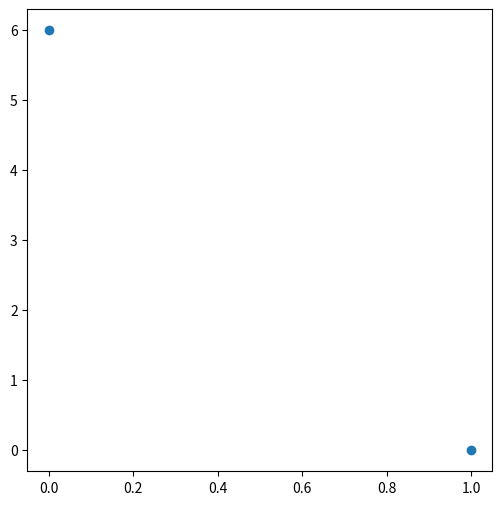

Source code (Python):
import matplotlib.pyplot as plt
import numpy as np
# 유클리드 거리 점과 점의 거리
def euclidean(x, y):
    return np.sqrt(np.sum((x - y)**2))

a = np.array([1, 0])
b = np.array([0, 6])
print(euclidean(a, b))
plt.figure(figsize=(6, 6))
plt.scatter([a[0],b[0]], [a[1], b[1]])
plt.show()
